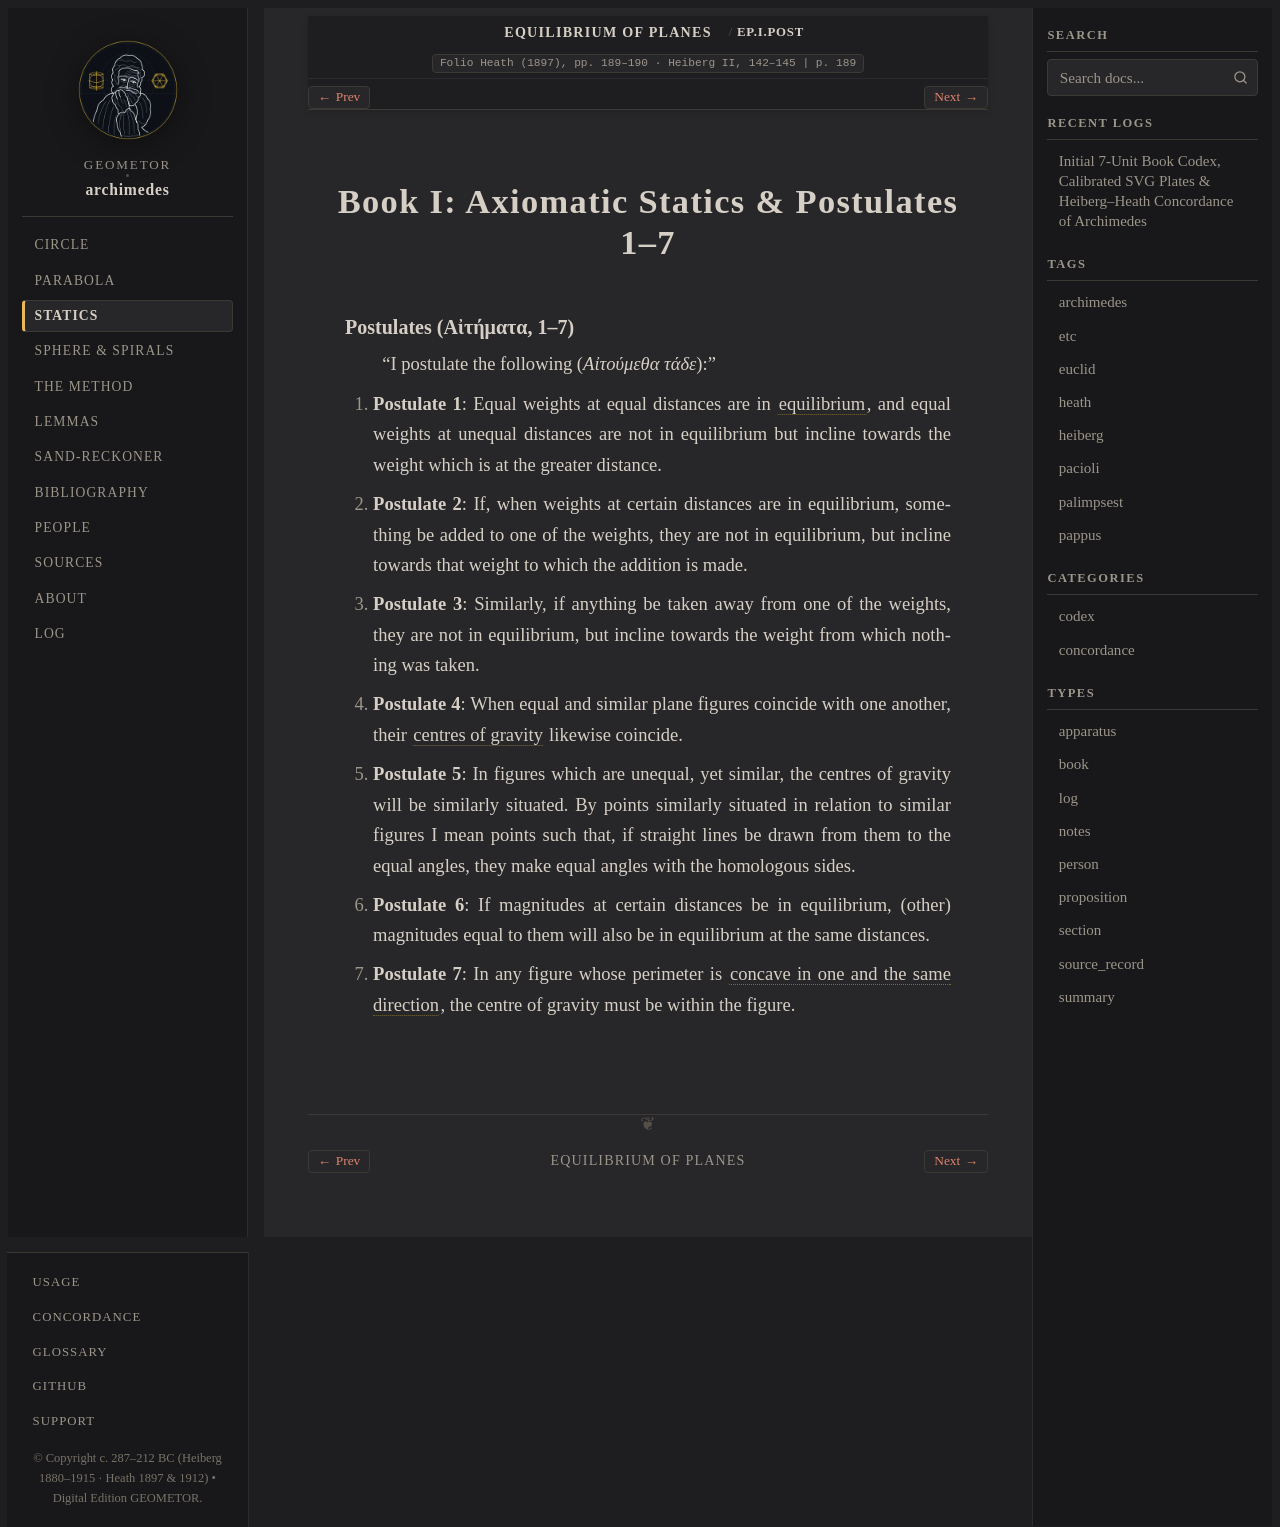

repository: geometor/archimedes · page: equilibrium_of_planes/postulates.html · generator: sphinx

:canonical_id: EP.I.Post
:order: 1
:type: section

Book I: Axiomatic Statics & Postulates 1–7
==========================================

.. folio:: Heath (1897), pp. 189–190 · Heiberg II, 142–145
   :page: 189

Postulates (Αἰτήματα, 1–7)
~~~~~~~~~~~~~~~~~~~~~~~~~~

“I postulate the following (*Αἰτούμεθα τάδε*):”

1. **Postulate 1**: Equal weights at equal distances are in :term:`equilibrium <isorropia>`, and equal weights at unequal distances are not in equilibrium but incline towards the weight which is at the greater distance.
2. **Postulate 2**: If, when weights at certain distances are in equilibrium, something be added to one of the weights, they are not in equilibrium, but incline towards that weight to which the addition is made.
3. **Postulate 3**: Similarly, if anything be taken away from one of the weights, they are not in equilibrium, but incline towards the weight from which nothing was taken.
4. **Postulate 4**: When equal and similar plane figures coincide with one another, their :term:`centres of gravity <kentron-barous>` likewise coincide.
5. **Postulate 5**: In figures which are unequal, yet similar, the centres of gravity will be similarly situated. By points similarly situated in relation to similar figures I mean points such that, if straight lines be drawn from them to the equal angles, they make equal angles with the homologous sides.
6. **Postulate 6**: If magnitudes at certain distances be in equilibrium, (other) magnitudes equal to them will also be in equilibrium at the same distances.
7. **Postulate 7**: In any figure whose perimeter is :term:`concave in one and the same direction <concave-same-way>`, the centre of gravity must be within the figure.
